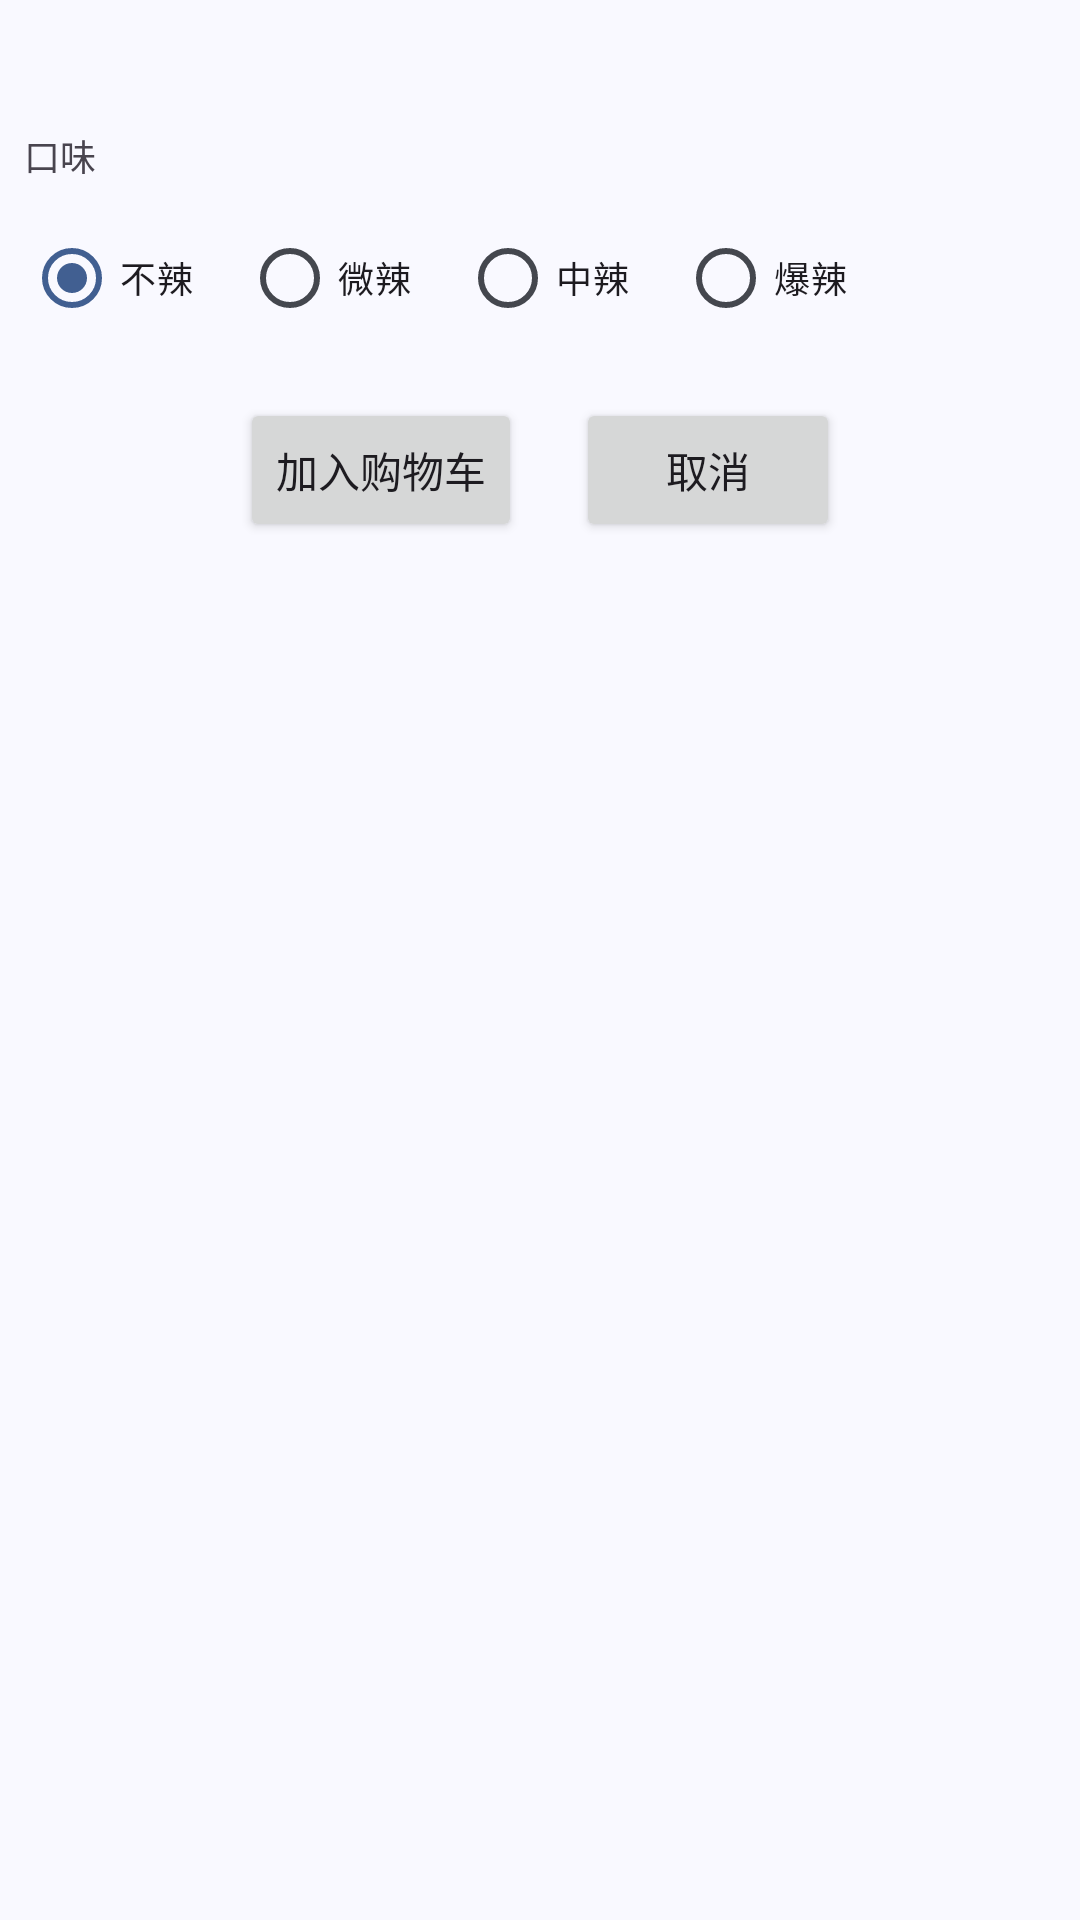

Layout XML and referenced resources for this Android screen:
<!-- AndroidManifest.xml: application theme Theme.BiaoOrder2 -->
<!-- res/layout/dialog_vegetableinformation.xml -->
<?xml version="1.0" encoding="utf-8"?>
<LinearLayout xmlns:android="http://schemas.android.com/apk/res/android"
    android:orientation="vertical"
    android:layout_width="match_parent"
    android:layout_height="match_parent">

    <ImageView
        android:id="@+id/img_vegetable"
        android:layout_width="match_parent"
        android:layout_height="wrap_content"
        android:scaleType="fitCenter"/>

    <TextView
        android:id="@+id/tv_VegetableName"
        android:layout_width="wrap_content"
        android:layout_height="wrap_content"
        android:layout_margin="8dp" />

    <TextView
        android:id="@+id/tv_tip"
        android:layout_width="wrap_content"
        android:layout_height="wrap_content"
        android:layout_margin="8dp"
        android:text="@string/taste"
        android:textSize="12sp" />

    <RadioGroup
        android:id="@+id/r_group"
        android:layout_width="wrap_content"
        android:layout_height="wrap_content"
        android:orientation="horizontal">
        <RadioButton
            android:id="@+id/bula"
            android:layout_width="wrap_content"
            android:layout_height="wrap_content"
            android:textSize="12sp"
            android:layout_marginStart="8dp"
            android:checked="true"
            android:text="@string/notSpicy"/>
        <RadioButton
            android:id="@+id/weila"
            android:layout_width="wrap_content"
            android:layout_height="wrap_content"
            android:textSize="12sp"
            android:layout_marginStart="16dp"
            android:text="@string/slightlySpicy"/>
        <RadioButton
            android:id="@+id/zhongla"
            android:layout_width="wrap_content"
            android:layout_height="wrap_content"
            android:textSize="12sp"
            android:layout_marginStart="16dp"
            android:text="@string/mediumSpicy"/>
        <RadioButton
            android:id="@+id/baola"
            android:layout_width="wrap_content"
            android:layout_height="wrap_content"
            android:textSize="12sp"
            android:layout_marginStart="16dp"
            android:text="@string/spicy"/>

    </RadioGroup>

    <RelativeLayout
        android:layout_width="match_parent"
        android:layout_height="wrap_content"
        android:layout_marginTop="16dp"
        android:gravity="center_horizontal">
        <Button
            android:id="@+id/btn_add"
            android:layout_width="wrap_content"
            android:layout_height="wrap_content"
            android:text="@string/addShoppingCar"
            android:layout_marginEnd="10dp"/>
        <Button
            android:id="@+id/btn_cancel"
            android:layout_width="wrap_content"
            android:layout_height="wrap_content"
            android:text="@string/cancel"
            android:layout_marginStart="8dp"
            android:layout_toEndOf="@+id/btn_add"/>

    </RelativeLayout>


</LinearLayout>
<!-- resources referenced by this layout -->
<resources>
  <string name="addShoppingCar">加入购物车</string>
  <string name="cancel">取消</string>
  <string name="mediumSpicy">中辣</string>
  <string name="notSpicy">不辣</string>
  <string name="slightlySpicy">微辣</string>
  <string name="spicy">爆辣</string>
  <string name="taste">口味</string>
  <color name="md_theme_primary">#415F91</color>
  <color name="md_theme_onPrimary">#FFFFFF</color>
  <color name="md_theme_primaryContainer">#D6E3FF</color>
  <color name="md_theme_onPrimaryContainer">#001B3E</color>
  <color name="md_theme_secondary">#565F71</color>
  <color name="md_theme_onSecondary">#FFFFFF</color>
  <color name="md_theme_secondaryContainer">#DAE2F9</color>
  <color name="md_theme_onSecondaryContainer">#131C2B</color>
  <color name="md_theme_tertiary">#705575</color>
  <color name="md_theme_onTertiary">#FFFFFF</color>
  <color name="md_theme_tertiaryContainer">#FAD8FD</color>
  <color name="md_theme_onTertiaryContainer">#28132E</color>
  <color name="md_theme_error">#BA1A1A</color>
  <color name="md_theme_onError">#FFFFFF</color>
  <color name="md_theme_errorContainer">#FFDAD6</color>
  <color name="md_theme_onErrorContainer">#410002</color>
  <color name="md_theme_background">#F9F9FF</color>
  <color name="md_theme_onBackground">#191C20</color>
  <color name="md_theme_surface">#F9F9FF</color>
  <color name="md_theme_onSurface">#191C20</color>
  <color name="md_theme_surfaceVariant">#E0E2EC</color>
  <color name="md_theme_onSurfaceVariant">#44474E</color>
  <color name="md_theme_outline">#74777F</color>
  <color name="md_theme_outlineVariant">#C4C6D0</color>
  <color name="md_theme_inverseSurface">#2E3036</color>
  <color name="md_theme_inverseOnSurface">#F0F0F7</color>
  <color name="md_theme_inversePrimary">#AAC7FF</color>
  <color name="md_theme_primaryFixed">#D6E3FF</color>
  <color name="md_theme_onPrimaryFixed">#001B3E</color>
  <color name="md_theme_primaryFixedDim">#AAC7FF</color>
  <color name="md_theme_onPrimaryFixedVariant">#284777</color>
  <color name="md_theme_secondaryFixed">#DAE2F9</color>
  <color name="md_theme_onSecondaryFixed">#131C2B</color>
  <color name="md_theme_secondaryFixedDim">#BEC6DC</color>
  <color name="md_theme_onSecondaryFixedVariant">#3E4759</color>
  <color name="md_theme_tertiaryFixed">#FAD8FD</color>
  <color name="md_theme_onTertiaryFixed">#28132E</color>
  <color name="md_theme_tertiaryFixedDim">#DDBCE0</color>
  <color name="md_theme_onTertiaryFixedVariant">#573E5C</color>
  <color name="md_theme_surfaceDim">#D9D9E0</color>
  <color name="md_theme_surfaceBright">#F9F9FF</color>
  <color name="md_theme_surfaceContainerLowest">#FFFFFF</color>
  <color name="md_theme_surfaceContainerLow">#F3F3FA</color>
  <color name="md_theme_surfaceContainer">#EDEDF4</color>
  <color name="md_theme_surfaceContainerHigh">#E7E8EE</color>
  <color name="md_theme_surfaceContainerHighest">#E2E2E9</color>
</resources>
